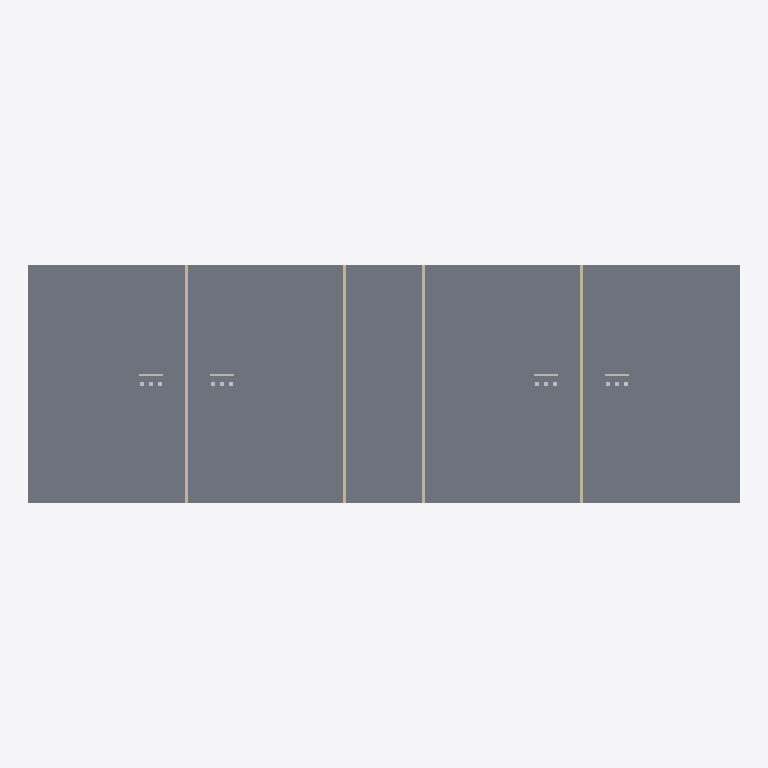
Plan cut of the same IFC building model at storey '2. sal' (level 6.00 m, cut at 7.40 m), seen from above with north up, elements coloured by IFC class: 8 walls (beige), 1 slab (grey). Cut surfaces are drawn darker.
Extent 36.0 m × 12.0 m × 12.0 m (x, y, z). Storeys (4): Kælder at -3.00 m; Stueetage at 0.00 m; 1. sal at 3.00 m; 2. sal at 6.00 m. Elements (186): 58 IfcBuildingElementProxy, 53 IfcPipeSegment, 33 IfcWall, 32 IfcCovering, 4 IfcSlab, 3 IfcCableSegment, 2 IfcCableCarrierSegment, 1 IfcDuctSegment.

HEADER;
FILE_DESCRIPTION(('ViewDefinition[DesignTransferView]'),'2;1');
FILE_NAME('/dev/null','2026-10-28T17:59:42+01:00',(''),(''),'IfcOpenShell 0.9.0.post1','IfcOpenShell 0.9.0.post1','Nobody');
FILE_SCHEMA(('IFC4'));
ENDSEC;
DATA;
#1=IFCPROJECT('2MicXVh2TCPh5tT$FUyPVe',$,'Blok C, Etageboliger (demonstration)',$,$,$,$,(#11),#6);
#13=IFCSITE('0zkVlQL9D21vsV56KWGrDH',$,'Grund',$,$,$,$,$,$,$,$,$,$,$);
#15=IFCBUILDING('1OL0XccLP3fRM14_JZsZx_',$,'Blok C (demonstration)',$,$,$,$,$,$,$,$,$);
#20=IFCBUILDINGSTOREY('3gBalisFvDTAvDQc_mb9E1',$,'Kælder',$,$,$,$,$,$,-3.0);
#22=IFCBUILDINGSTOREY('1OZ9dOne96w8DstvW6E2MG',$,'Stueetage',$,$,$,$,$,$,0.0);
#23=IFCBUILDINGSTOREY('0JKtHkiVP8J94_BMfMFqf0',$,'1. sal',$,$,$,$,$,$,3.0);
#24=IFCBUILDINGSTOREY('2Wm_62Dcz2gOCCYkd20vKN',$,'2. sal',$,$,$,$,$,$,6.0);
#102=IFCSLAB('2S60u6UsfNj9PQu8RkPpUV',$,'Huldæk 220 over 1. sal',$,$,#115,#104,$,.FLOOR.);
#890=IFCWALL('1jsmi04C5NX8FfUkiAdcI6',$,'Trapperumsvæg, beton 200','rigid',$,#902,#892,$,.SOLIDWALL.);
#919=IFCWALL('2JPeLgc7jUVhqIQlt0$Qz8',$,'Trapperumsvæg, beton 200','rigid',$,#931,#921,$,.SOLIDWALL.);
#948=IFCWALL('2EwxA9XKvJLPzj7HosxUAT',$,'Lejlighedsskel, beton 180','rigid',$,#960,#950,$,.SOLIDWALL.);
#977=IFCWALL('1z$cJS77fSuOdc97xZKJZL',$,'Lejlighedsskel, beton 180','rigid',$,#989,#979,$,.SOLIDWALL.);
#1006=IFCWALL('1r2buwZ2bSNvQN$iCUsdAI',$,'Skaktvæg A1, gips på stålskelet 100','flexible',$,#1018,#1008,$,.PARTITIONING.);
#1035=IFCWALL('1vVlAUuTXHKA52hx2HcBQR',$,'Skaktvæg A2, gips på stålskelet 100','flexible',$,#1047,#1037,$,.PARTITIONING.);
#1064=IFCWALL('0KrBB8nz5LAvHZmLfyGq1p',$,'Skaktvæg B1, gips på stålskelet 100','flexible',$,#1076,#1066,$,.PARTITIONING.);
#1093=IFCWALL('05U6OUm8vQCO8gsTCmKW$U',$,'Skaktvæg B2, gips på stålskelet 100','flexible',$,#1105,#1095,$,.PARTITIONING.);
ENDSEC;
